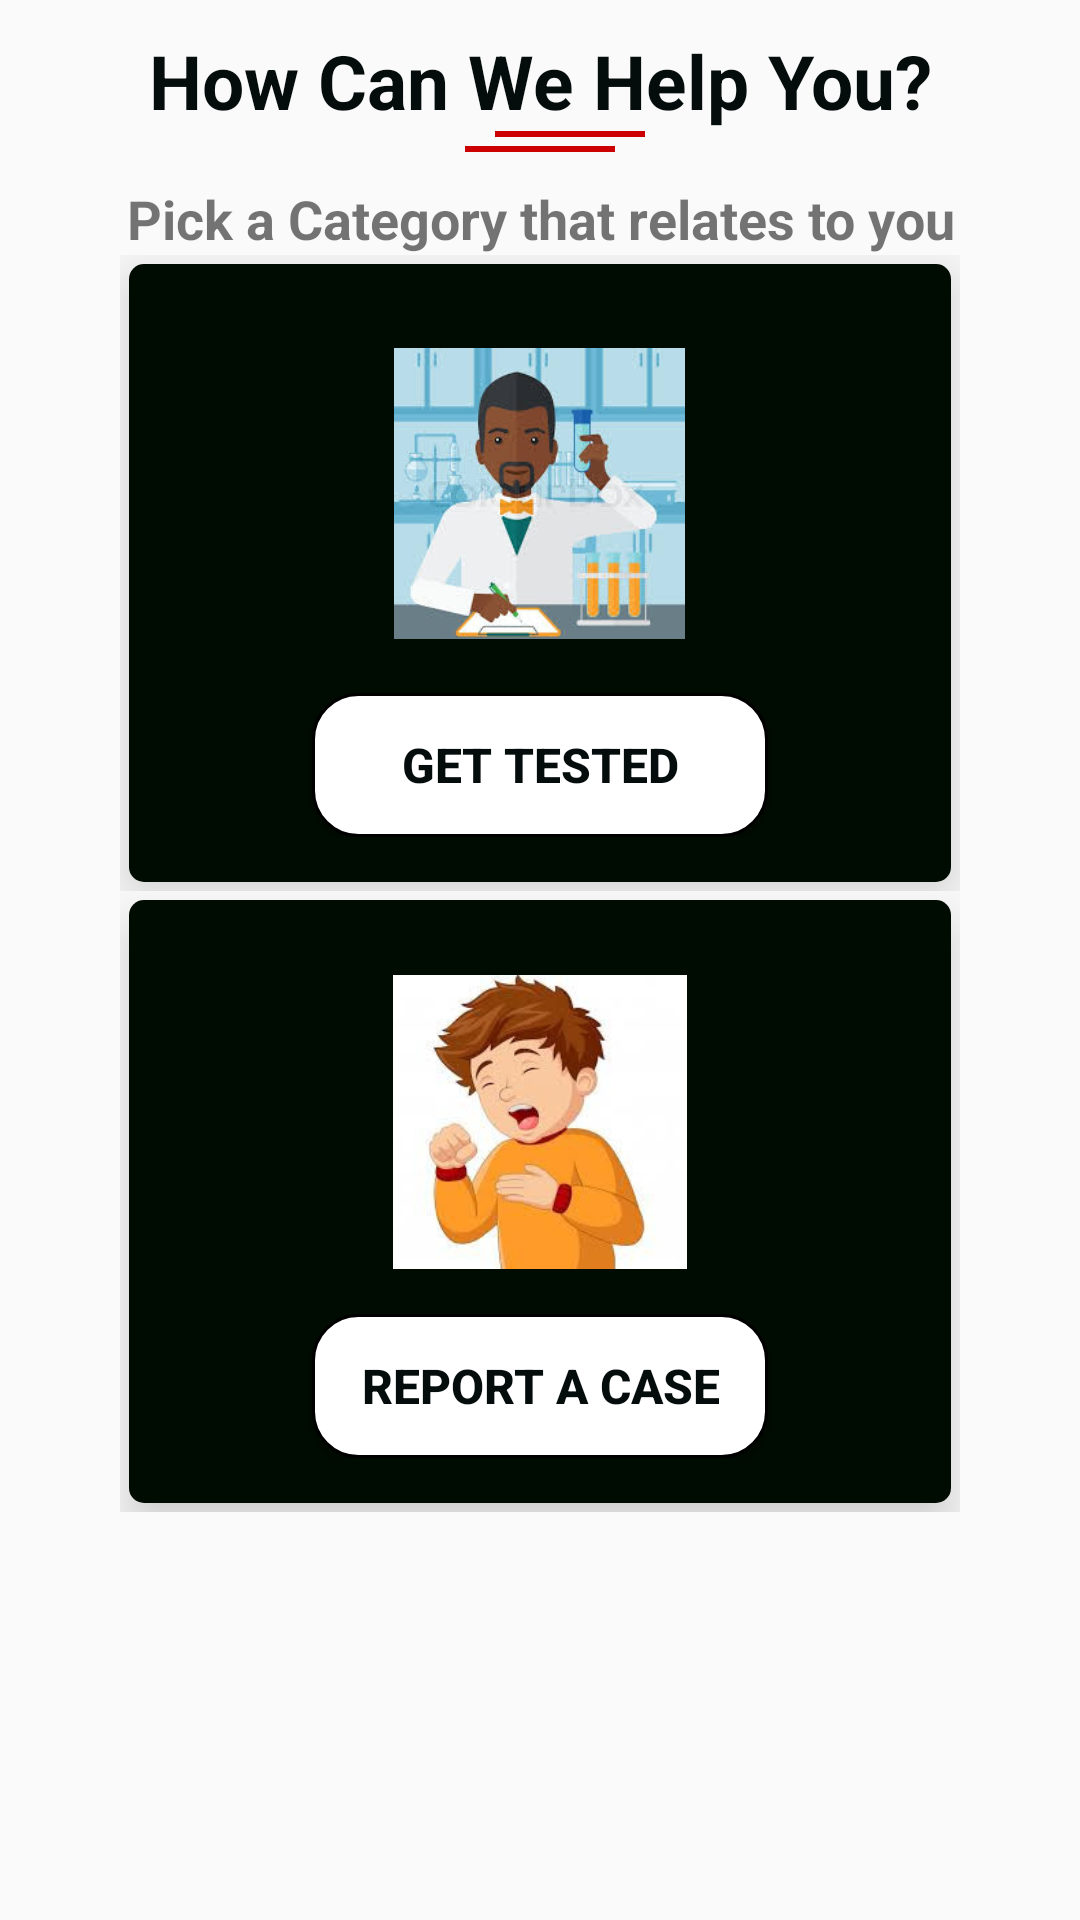

Write the Android layout XML for this screen, with the resource values it uses.
<!-- AndroidManifest.xml: application theme AppTheme -->
<!-- res/layout/fragment_home.xml -->
<?xml version="1.0" encoding="utf-8"?>
<ScrollView xmlns:android="http://schemas.android.com/apk/res/android"
    android:layout_width="match_parent"
    android:layout_height="match_parent"
    xmlns:tools="http://schemas.android.com/tools"
    xmlns:app="http://schemas.android.com/apk/res-auto"
    >

    <RelativeLayout
        android:layout_width="match_parent"
        android:layout_height="wrap_content"
        >

        <LinearLayout
            android:layout_marginTop="10dp"
            android:layout_alignParentTop="true"
            android:id="@+id/lay0"
            android:orientation="vertical"
            android:layout_width="match_parent"
            android:layout_height="wrap_content"
            >
            <TextView
                android:layout_gravity="center"
                android:layout_width="wrap_content"
                android:layout_height="wrap_content"
                android:id="@+id/home_head1"
                android:textSize="25sp"
                android:textStyle="bold"
                android:textAlignment="center"
                android:textColor="@color/black"
                android:text="How Can We Help You?"
                />

            <View
                android:layout_marginStart="10dp"
                android:layout_width="50dp"
                android:layout_gravity="center"
                android:layout_height="2dp"
                android:background="@android:color/holo_red_dark"
                />
            <View
                android:layout_gravity="center"
                android:layout_marginTop="3dp"
                android:layout_width="50dp"
                android:layout_height="2dp"
                android:background="@android:color/holo_red_dark"

                />
            <TextView
                android:layout_marginTop="10dp"
                android:layout_gravity="center"
                android:layout_width="wrap_content"
                android:layout_height="wrap_content"
                android:id="@+id/home_head2"
                android:textSize="18sp"
                android:textStyle="bold"
                android:textAlignment="center"
                android:text="Pick a Category that relates to you"
                />
        </LinearLayout>

        <LinearLayout
            android:layout_below="@id/lay0"
            android:id="@+id/lay1"
            android:layout_marginStart="40dp"
            android:layout_marginEnd="40dp"
            android:orientation="vertical"
            android:layout_width="match_parent"
            android:layout_height="wrap_content"

            >
            <androidx.cardview.widget.CardView
                android:layout_width="match_parent"
                android:layout_height="wrap_content"
                app:cardCornerRadius="5dp"
                android:layout_margin="3dp"
                app:cardElevation="10dp"
                >
                <LinearLayout
                    android:paddingTop="15dp"
                    android:paddingBottom="15dp"
                    android:layout_width="match_parent"
                    android:layout_height="wrap_content"
                    android:orientation="vertical"
                    android:background="@color/colorPrimaryDark"
                    >

                    <ImageView
                        android:layout_width="107dp"
                        android:layout_height="103dp"
                        android:layout_gravity="center_horizontal"
                        android:layout_marginTop="10dp"
                        android:padding="3dp"
                        android:src="@drawable/test"
                        android:textColor="@android:color/white"
                        android:textSize="17sp"
                        android:textStyle="bold" />


                    <Button
                        android:layout_marginTop="15dp"
                        android:padding="3dp"
                        android:layout_gravity="center"
                        android:layout_width="wrap_content"
                        android:layout_height="wrap_content"
                        android:textSize="16sp"
                        android:textStyle="bold"
                        android:textColor="@color/black"
                        android:id="@+id/take_test"
                        android:ems="8"
                        android:background="@drawable/background_yellow"
                        android:text="Get Tested"
                        />
                </LinearLayout>

            </androidx.cardview.widget.CardView>
        </LinearLayout>

        <LinearLayout
            android:id="@+id/lay2"
            android:layout_below="@id/lay1"
            android:layout_marginStart="40dp"
            android:layout_marginEnd="40dp"
            android:orientation="vertical"
            android:layout_width="match_parent"
            android:layout_height="wrap_content"
            >
            <androidx.cardview.widget.CardView
                android:layout_width="match_parent"
                android:layout_height="wrap_content"
                app:cardCornerRadius="5dp"
                android:layout_margin="3dp"
                app:cardElevation="10dp"
                >
                <LinearLayout
                    android:paddingTop="15dp"
                    android:paddingBottom="15dp"
                    android:layout_width="match_parent"
                    android:layout_height="wrap_content"
                    android:orientation="vertical"
                    android:background="@color/colorPrimaryDark"
                    >

                    <ImageView
                        android:layout_width="107dp"
                        android:layout_height="98dp"
                        android:layout_gravity="center_horizontal"
                        android:layout_marginTop="10dp"
                        android:src="@drawable/infected"
                        android:textColor="@android:color/white"
                        android:textSize="16sp"
                        android:textStyle="bold|italic" />

                    <Button
                        android:layout_marginTop="15dp"
                        android:layout_gravity="center"
                        android:layout_width="wrap_content"
                        android:layout_height="wrap_content"
                        android:textSize="16sp"
                        android:textStyle="bold"
                        android:padding="5dp"
                        android:textColor="@color/black"
                        android:id="@+id/report_case"
                        android:ems="8"
                        android:background="@drawable/background_yellow"
                        android:text="Report A Case"
                        />
                </LinearLayout>

            </androidx.cardview.widget.CardView>

        </LinearLayout>
    </RelativeLayout>

</ScrollView>
<!-- resources referenced by this layout -->
<resources>
  <color name="black">#050C0C</color>
  <color name="colorPrimaryDark">#000B01</color>
  <!-- drawable background_yellow (drawable) -->
  <?xml version="1.0" encoding="utf-8"?>
  <shape xmlns:android="http://schemas.android.com/apk/res/android">
      <stroke
          android:width="1dp"
          android:color="#000000" />
      <solid
          android:color="#FFffff"
          android:paddingLeft="10dp"
          android:paddingTop="10dp" />
      <padding
          android:bottom="10dp"
          android:left="10dp"
          android:right="10dp"
          android:top="10dp" />
      <corners
  
          android:radius="15dp" />
  </shape>
  <!-- drawable infected: jpeg bitmap (drawable, 20309 bytes) -->
  <!-- drawable test: jpeg bitmap (drawable, 9939 bytes) -->
  <style name="AppTheme" parent="Theme.AppCompat.Light.DarkActionBar">
          
          <item name="colorPrimary">@color/colorPrimary</item>
          <item name="colorPrimaryDark">@color/colorPrimaryDark</item>
          <item name="colorAccent">@color/colorAccent</item>
      </style>
  <color name="colorPrimary">#F31707</color>
  <color name="colorAccent">#000000</color>
</resources>
